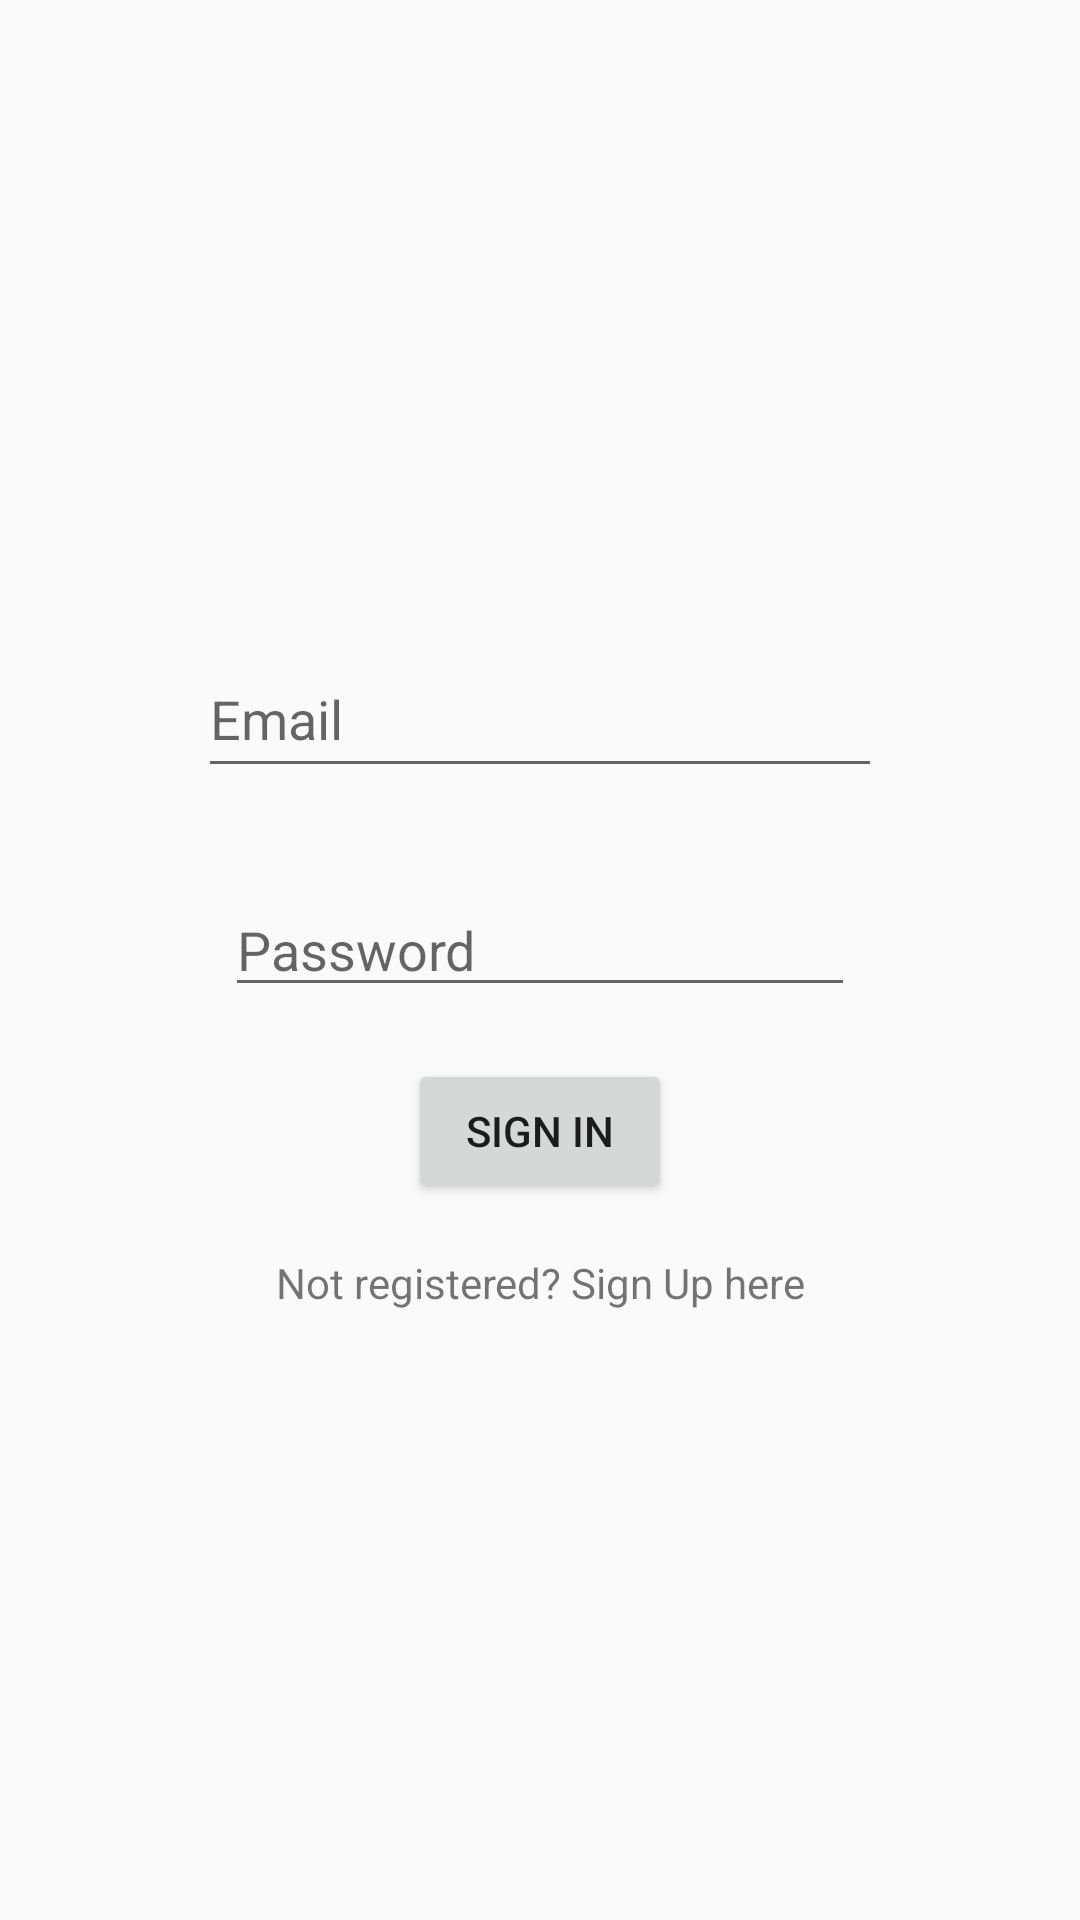

Here is an Android app screen rendered from its layout file. Give the layout XML and the strings, colors and styles it references.
<!-- AndroidManifest.xml: application theme AppTheme -->
<!-- res/layout/activity_login.xml -->
<?xml version="1.0" encoding="utf-8"?>
<androidx.constraintlayout.widget.ConstraintLayout xmlns:android="http://schemas.android.com/apk/res/android"
    xmlns:app="http://schemas.android.com/apk/res-auto"
    xmlns:tools="http://schemas.android.com/tools"
    android:layout_width="match_parent"
    android:layout_height="match_parent"
    tools:context=".LoginActivity">
    <EditText
        android:id="@+id/editText"
        android:layout_width="228dp"
        android:layout_height="49dp"
        android:layout_marginStart="85dp"
        android:layout_marginLeft="85dp"
        android:layout_marginTop="152dp"
        android:layout_marginEnd="85dp"
        android:layout_marginRight="85dp"
        android:layout_marginBottom="313dp"
        android:hint="Email"
        android:inputType="textEmailAddress"
        app:layout_constraintBottom_toBottomOf="parent"
        app:layout_constraintEnd_toEndOf="parent"
        app:layout_constraintStart_toStartOf="parent"
        app:layout_constraintTop_toTopOf="parent"
        app:layout_constraintVertical_bias="0.49" />

    <EditText
        android:id="@+id/editText2"
        android:layout_width="wrap_content"
        android:layout_height="wrap_content"
        android:layout_marginStart="85dp"
        android:layout_marginLeft="85dp"
        android:layout_marginTop="8dp"
        android:layout_marginEnd="85dp"
        android:layout_marginRight="85dp"
        android:layout_marginBottom="8dp"
        android:ems="10"
        android:hint="Password"
        android:inputType="textPassword"
        app:layout_constraintBottom_toBottomOf="parent"
        app:layout_constraintEnd_toEndOf="parent"
        app:layout_constraintStart_toStartOf="parent"
        app:layout_constraintTop_toBottomOf="@+id/editText"
        app:layout_constraintVertical_bias="0.074" />

    <TextView
        android:id="@+id/set_time"
        android:layout_width="wrap_content"
        android:layout_height="wrap_content"
        android:layout_marginTop="29dp"
        android:layout_marginBottom="150dp"
        android:text="Not registered? Sign Up here"
        app:layout_constraintBottom_toBottomOf="parent"
        app:layout_constraintEnd_toEndOf="parent"
        app:layout_constraintStart_toStartOf="parent"
        app:layout_constraintTop_toBottomOf="@+id/editText2" />

    <Button
        android:id="@+id/process"
        android:layout_width="wrap_content"
        android:layout_height="wrap_content"
        android:layout_marginStart="8dp"
        android:layout_marginLeft="8dp"
        android:layout_marginEnd="8dp"
        android:layout_marginRight="8dp"
        android:text="Sign In"
        app:layout_constraintEnd_toEndOf="parent"
        app:layout_constraintStart_toStartOf="parent"
        app:layout_constraintBottom_toTopOf="@+id/set_time"
        app:layout_constraintTop_toBottomOf="@+id/editText2"/>

</androidx.constraintlayout.widget.ConstraintLayout>
<!-- resources referenced by this layout -->
<resources>
  <style name="AppTheme" parent="Theme.AppCompat.Light.DarkActionBar">
          
          <item name="colorPrimary">@color/colorPrimary</item>
          <item name="colorPrimaryDark">@color/colorPrimaryDark</item>
          <item name="colorAccent">@color/brown</item>
      </style>
  <color name="colorPrimary">#3b3c3b</color>
  <color name="colorPrimaryDark">#201f1f</color>
  <color name="brown">#620A2A</color>
</resources>
